2-way image classification set "radiology_images" from GitHub (santhosh-25171/Oncology-treatment); label vocabulary: nodule lesion, normal tissue.

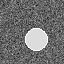
Label: nodule lesion

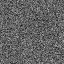
Label: normal tissue

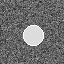
Label: nodule lesion

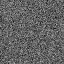
Label: normal tissue

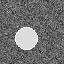
Label: nodule lesion

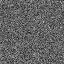
Label: normal tissue
